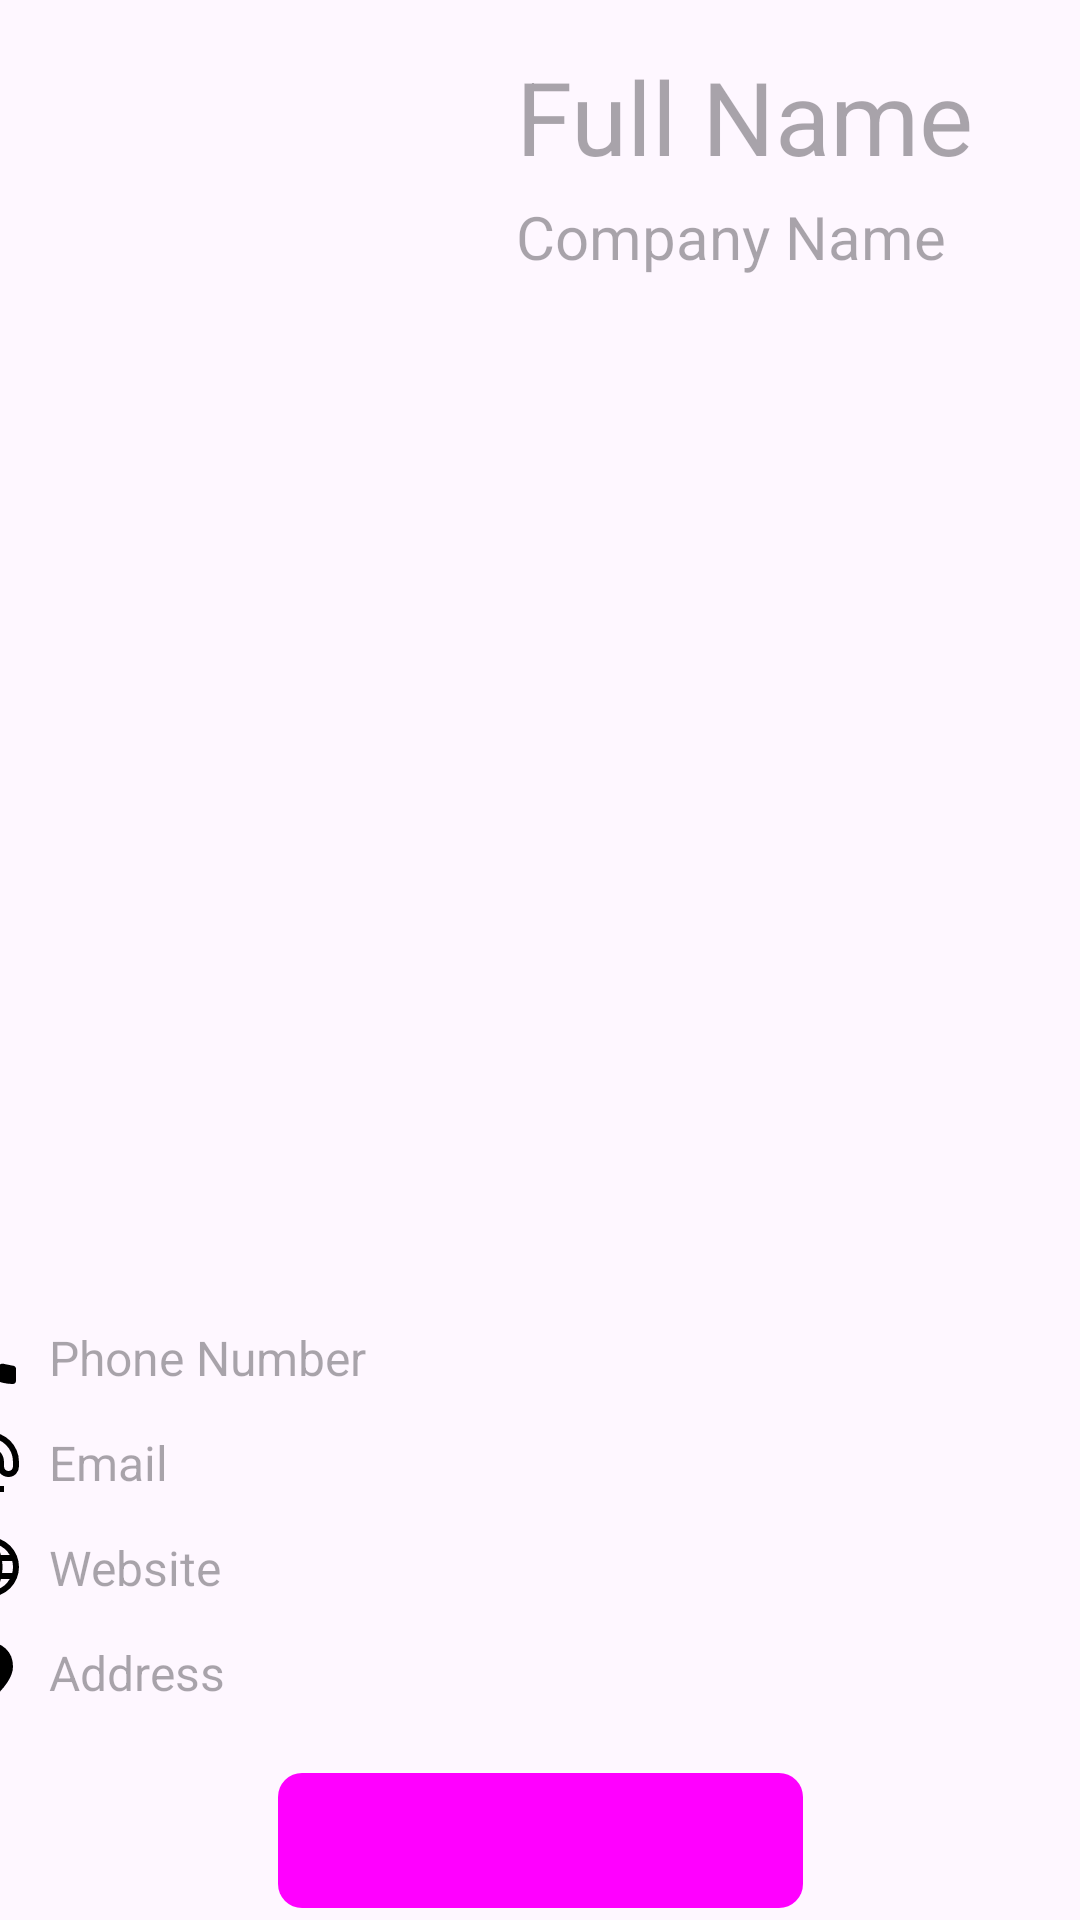

Reconstruct the res/layout file that produces this screen, plus the resources it refers to.
<!-- AndroidManifest.xml: application theme Theme.Cardify -->
<!-- res/layout/fragment_card.xml -->
<?xml version="1.0" encoding="utf-8"?>
<androidx.constraintlayout.widget.ConstraintLayout xmlns:android="http://schemas.android.com/apk/res/android"
    xmlns:app="http://schemas.android.com/apk/res-auto"
    xmlns:tools="http://schemas.android.com/tools"
    android:layout_width="match_parent"
    android:layout_height="match_parent"
    tools:context=".AddNew">

    <androidx.constraintlayout.widget.ConstraintLayout
        android:id="@+id/fragment_container"
        android:layout_width="0dp"
        android:layout_height="0dp"
        app:layout_constraintBottom_toTopOf="@+id/view_btn_back"
        app:layout_constraintStart_toStartOf="parent"
        app:layout_constraintEnd_toEndOf="parent"
        app:layout_constraintTop_toTopOf="parent">

        <ImageView
            android:id="@+id/backgroundImage_viewCard"
            android:layout_width="match_parent"
            android:layout_height="match_parent"
            android:scaleType="centerCrop"
            app:layout_constraintBottom_toBottomOf="parent"
            app:layout_constraintEnd_toEndOf="parent"
            app:layout_constraintHorizontal_bias="1.0"
            app:layout_constraintStart_toStartOf="parent"
            app:layout_constraintTop_toTopOf="parent"
            app:layout_constraintVertical_bias="0.0" />

        <ImageView
            android:id="@+id/companyLogo_viewCard"
            android:layout_width="140dp"
            android:layout_height="140dp"
            android:layout_marginStart="16dp"
            android:layout_marginTop="16dp"
            app:layout_constraintStart_toStartOf="parent"
            app:layout_constraintTop_toTopOf="parent" />

        <TextView
            android:id="@+id/cardNameSurname_viewCard"
            android:layout_width="0dp"
            android:layout_height="wrap_content"
            android:gravity="center_vertical|left"
            android:layout_marginStart="16dp"
            android:layout_marginTop="16dp"
            android:layout_marginEnd="16dp"
            android:hint="Full Name"
            android:inputType="text"
            android:textSize="34sp"
            app:layout_constraintEnd_toEndOf="parent"
            app:layout_constraintStart_toEndOf="@+id/companyLogo_viewCard"
            app:layout_constraintTop_toTopOf="parent" />

        <TextView
            android:id="@+id/cardCompanyName_viewCard"
            android:layout_width="0dp"
            android:layout_height="wrap_content"
            android:gravity="center_vertical|left"
            android:layout_marginStart="16dp"
            android:layout_marginTop="4dp"
            android:layout_marginEnd="16dp"
            android:hint="Company Name"
            android:textColor="#000000"
            android:textSize="20sp"
            app:layout_constraintEnd_toEndOf="parent"
            app:layout_constraintStart_toEndOf="@+id/companyLogo_viewCard"
            app:layout_constraintTop_toBottomOf="@+id/cardNameSurname_viewCard" />

        <ImageView
            android:id="@+id/cardQrCode_viewCard"
            android:layout_width="140dp"
            android:layout_height="140dp"
            android:layout_marginStart="16dp"
            app:layout_constraintBottom_toBottomOf="parent"
            app:layout_constraintStart_toStartOf="parent"
            app:layout_constraintTop_toTopOf="parent"
            app:layout_constraintVertical_bias="0.918" />

        <LinearLayout
            android:id="@+id/detailsLayout_viewCard"
            android:layout_width="wrap_content"
            android:layout_height="wrap_content"
            android:orientation="vertical"
            app:layout_constraintBottom_toBottomOf="parent"
            app:layout_constraintEnd_toEndOf="parent"
            android:layout_marginEnd="16dp"
            android:layout_marginBottom="16dp"
            app:layout_constraintVertical_bias="0.0">

            <LinearLayout
                android:layout_width="wrap_content"
                android:layout_height="wrap_content"
                android:orientation="horizontal">

                <ImageView
                    android:layout_width="24dp"
                    android:layout_height="24dp"
                    android:layout_gravity="center_vertical"
                    android:layout_marginEnd="8dp"
                    android:src="@drawable/phone_icon" />

                <TextView
                    android:id="@+id/phone_viewCard"
                    android:layout_width="350dp"
                    android:layout_height="35dp"
                    android:gravity="center_vertical|left"
                    android:layout_weight="1"
                    android:hint="Phone Number"
                    android:inputType="phone"
                    android:textSize="16sp" />
            </LinearLayout>

            <LinearLayout
                android:layout_width="wrap_content"
                android:layout_height="wrap_content"
                android:orientation="horizontal">

                <ImageView
                    android:layout_width="24dp"
                    android:layout_height="24dp"
                    android:layout_gravity="center_vertical"
                    android:layout_marginEnd="8dp"
                    android:src="@drawable/email_icon" />

                <TextView
                    android:id="@+id/email_viewCard"
                    android:layout_width="350dp"
                    android:layout_height="35dp"
                    android:gravity="center_vertical|left"
                    android:layout_weight="1"
                    android:hint="Email"
                    android:inputType="textEmailAddress"
                    android:textSize="16sp" />
            </LinearLayout>

            <LinearLayout
                android:layout_width="wrap_content"
                android:layout_height="wrap_content"
                android:orientation="horizontal">

                <ImageView
                    android:layout_width="24dp"
                    android:layout_height="24dp"
                    android:layout_gravity="center_vertical"
                    android:layout_marginEnd="8dp"
                    android:src="@drawable/website_icon" />

                <TextView
                    android:id="@+id/website_viewCard"
                    android:layout_width="350dp"
                    android:layout_height="35dp"
                    android:gravity="center_vertical|left"
                    android:layout_weight="1"
                    android:hint="Website"
                    android:inputType="textUri"
                    android:textSize="16sp" />
            </LinearLayout>

            <LinearLayout
                android:layout_width="wrap_content"
                android:layout_height="wrap_content"
                android:orientation="horizontal">

                <ImageView
                    android:layout_width="24dp"
                    android:layout_height="24dp"
                    android:layout_gravity="center_vertical"
                    android:layout_marginEnd="8dp"
                    android:src="@drawable/address_icon" />

                <TextView
                    android:id="@+id/address_viewCard"
                    android:layout_weight="1"
                    android:hint="Address"
                    android:layout_width="350dp"
                    android:layout_height="35dp"
                    android:gravity="center_vertical|left"
                    android:inputType="textMultiLine"
                    android:textSize="16sp" />
            </LinearLayout>
        </LinearLayout>
    </androidx.constraintlayout.widget.ConstraintLayout>

    <Button
        android:id="@+id/view_btn_back"
        style="@style/SharpButton"
        android:layout_width="175dp"
        android:layout_height="45dp"
        android:layout_marginBottom="4dp"
        android:text="Back"
        app:layout_constraintBottom_toBottomOf="parent"
        app:layout_constraintEnd_toEndOf="parent"
        app:layout_constraintHorizontal_bias="0.5"
        app:layout_constraintStart_toStartOf="parent" />

</androidx.constraintlayout.widget.ConstraintLayout>
<!-- resources referenced by this layout -->
<resources>
  <!-- drawable address_icon (drawable) -->
  <vector xmlns:android="http://schemas.android.com/apk/res/android" xmlns:aapt="http://schemas.android.com/aapt"
      android:viewportWidth="24"
      android:viewportHeight="24"
      android:width="32dp"
      android:height="32dp">
      <path
          android:pathData="M12 12q0.825 0 1.413 -0.588T14 10q0 -0.825 -0.588 -1.413T12 8q-0.825 0 -1.413 0.588T10 10q0 0.825 0.588 1.413T12 12Zm0 10q-4.025 -3.425 -6.012 -6.362T4 10.2q0 -3.75 2.413 -5.975T12 2q3.175 0 5.588 2.225T20 10.2q0 2.5 -1.988 5.438T12 22Z"
          android:fillColor="#000000" />
  </vector>
  <!-- drawable email_icon (drawable) -->
  <vector xmlns:android="http://schemas.android.com/apk/res/android" xmlns:aapt="http://schemas.android.com/aapt"
      android:viewportWidth="24"
      android:viewportHeight="24"
      android:width="32dp"
      android:height="32dp">
      <path
          android:pathData="M12 22q-2.075 0 -3.9 -0.788t-3.175 -2.137q-1.35 -1.35 -2.137 -3.175T2 12q0 -2.075 0.788 -3.9t2.137 -3.175q1.35 -1.35 3.175 -2.137T12 2q2.075 0 3.9 0.788t3.175 2.137q1.35 1.35 2.138 3.175T22 12v1.45q0 1.475 -1.012 2.513T18.5 17q-0.875 0 -1.65 -0.375t-1.3 -1.075q-0.725 0.725 -1.638 1.088T12 17q-2.075 0 -3.538 -1.463T7 12q0 -2.075 1.463 -3.538T12 7q2.075 0 3.538 1.463T17 12v1.45q0 0.65 0.425 1.1T18.5 15q0.65 0 1.075 -0.45t0.425 -1.1V12q0 -3.35 -2.325 -5.675T12 4Q8.65 4 6.325 6.325T4 12q0 3.35 2.325 5.675T12 20h5v2h-5Zm0 -7q1.25 0 2.125 -0.875T15 12q0 -1.25 -0.875 -2.125T12 9q-1.25 0 -2.125 0.875T9 12q0 1.25 0.875 2.125T12 15Z"
          android:fillColor="#000000" />
  </vector>
  <!-- drawable phone_icon (drawable) -->
  <vector xmlns:android="http://schemas.android.com/apk/res/android" xmlns:aapt="http://schemas.android.com/aapt"
      android:viewportWidth="24"
      android:viewportHeight="24"
      android:width="32dp"
      android:height="32dp">
      <path
          android:pathData="M19.95 21q-3.125 0 -6.175 -1.363t-5.55 -3.862q-2.5 -2.5 -3.862 -5.55T3 4.05q0 -0.45 0.3 -0.75t0.75 -0.3H8.1q0.35 0 0.625 0.238t0.325 0.562l0.65 3.5q0.05 0.4 -0.025 0.675T9.4 8.45L6.975 10.9q0.5 0.925 1.187 1.787t1.513 1.663q0.775 0.775 1.625 1.438T13.1 17l2.35 -2.35q0.225 -0.225 0.588 -0.338t0.712 -0.062l3.45 0.7q0.35 0.1 0.575 0.363T21 15.9v4.05q0 0.45 -0.3 0.75t-0.75 0.3Z"
          android:fillColor="#000000" />
  </vector>
  <style name="SharpButton" parent="Widget.Material3.Button">
          <item name="android:background">@drawable/button_shape</item>
      </style>
  <style name="Theme.Cardify" parent="Base.Theme.Cardify" />
  <!-- drawable button_shape (drawable) -->
  <shape xmlns:android="http://schemas.android.com/apk/res/android">
      <solid android:color="#2196F3"/> 
      <corners android:radius="8dp" />
  </shape>
  <style name="Base.Theme.Cardify" parent="Theme.Material3.DayNight.NoActionBar">
          <item name="colorPrimary">#2196F3</item>
          <item name="colorAccent">#64B5F6</item>
          <item name="android:statusBarColor">#2196F3</item>
      </style>
</resources>
